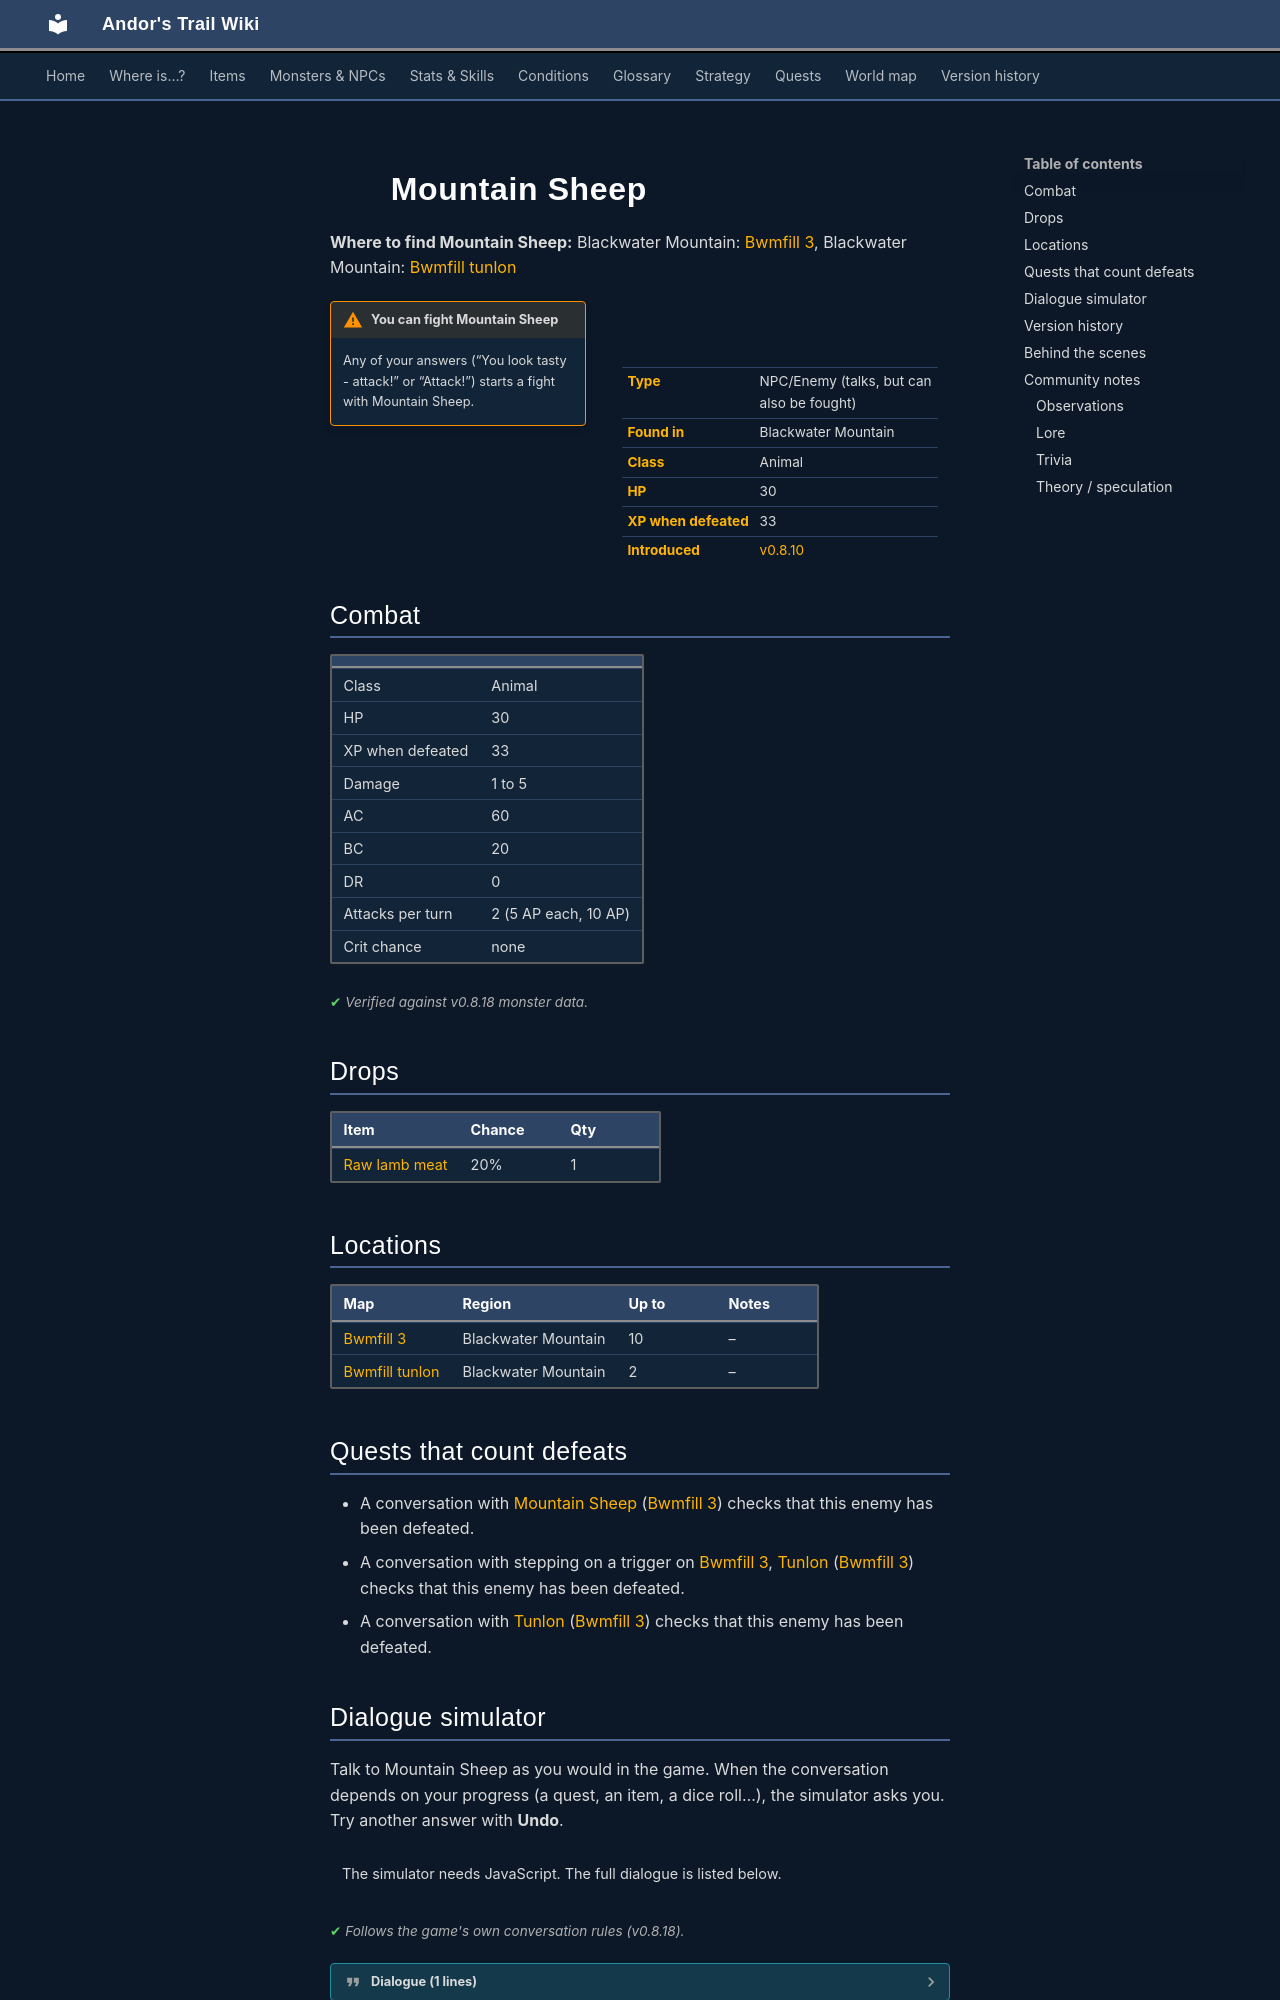

repository: asdfghjkl628/Andor-s-Trail-Wikiiii · page: monsters/bwm_sheep1/index.html · generator: mkdocs

---
description: "Mountain Sheep is an NPC you can also fight in Andor's Trail, found in Blackwater Mountain."
---

# ![](../assets/icons/monsters/monsters_rltiles2_55.png){ .sprite } Mountain Sheep

**Where to find Mountain Sheep:** Blackwater Mountain: [Bwmfill 3](../maps/bwmfill3.md#pin-npc-bwm_sheep1), Blackwater Mountain: [Bwmfill tunlon](../maps/bwmfill_tunlon.md#pin-npc-bwm_sheep1)

<div class="infobox" markdown>

<p class="ib-img"><img class="sprite" src="../../assets/icons/monsters/monsters_rltiles2_55.png" alt=""></p>

| | |
|---|---|
| **Type** | NPC/Enemy (talks, but can also be fought) |
| **Found in** | Blackwater Mountain |
| **Class** | Animal |
| **HP** | 30 |
| **XP when defeated** | 33 |
| **Introduced** | [v0.8.10](../versions/0.8.10.md) |

</div>

!!! warning "You can fight Mountain Sheep"
    Any of your answers (“You look tasty - attack!” or “Attack!”) starts a fight with Mountain Sheep.

## Combat

| | |
|---|---|
| Class | Animal |
| HP | 30 |
| XP when defeated | 33 |
| Damage | 1 to 5 |
| AC | 60 |
| BC | 20 |
| DR | 0 |
| Attacks per turn | 2 (5 AP each, 10 AP) |
| Crit chance | none |


<p class="verified">Verified against v0.8.18 monster data.</p>

## Drops

| Item | Chance | Qty |
|---|---|---|
| [Raw lamb meat](../items/lamb_meat_raw.md) | 20% | 1 |

## Locations

| Map | Region | Up to | Notes |
|---|---|---|---|
| [Bwmfill 3](../maps/bwmfill3.md) | Blackwater Mountain | 10 | – |
| [Bwmfill tunlon](../maps/bwmfill_tunlon.md) | Blackwater Mountain | 2 | – |

## Quests that count defeats

- A conversation with [Mountain Sheep](../monsters/bwm_sheep1.md) ([Bwmfill 3](../maps/bwmfill3.md)) checks that this enemy has been defeated.
- A conversation with stepping on a trigger on [Bwmfill 3](../maps/bwmfill3.md), [Tunlon](../monsters/tunlon.md) ([Bwmfill 3](../maps/bwmfill3.md)) checks that this enemy has been defeated.
- A conversation with [Tunlon](../monsters/tunlon.md) ([Bwmfill 3](../maps/bwmfill3.md)) checks that this enemy has been defeated.

## Dialogue simulator

Talk to Mountain Sheep as you would in the game. When the conversation depends on your progress (a quest, an item, a dice roll…), the simulator asks you. Try another answer with **Undo**.

<div class="dlg-sim" data-src="../../assets/dialogue/bwm_sheep_dialogue.json" data-npc="Mountain Sheep" markdown="0"><noscript>The simulator needs JavaScript. The full dialogue is listed below.</noscript></div>

<p class="verified">Follows the game's own conversation rules (v0.8.18).</p>

??? quote "Dialogue (1 lines)"

    *Exactly as in the game files. Each line appears once; links jump to where a choice leads.*

    <span id="d-bwm_sheep_dialogue"></span>**`bwm_sheep_dialogue`** Mountain Sheep: “Baa!”

    - “[Pet]” *(if NOT killed 1× [Mountain Sheep](../monsters/bwm_sheep1.md))* → *conversation ends*
    - “You look tasty - attack!” *(if NOT killed 1× [Mountain Sheep](../monsters/bwm_sheep1.md); random chance (20%))* → *fight starts*
    - “Attack!” *(if killed 1× [Mountain Sheep](../monsters/bwm_sheep1.md))* → *fight starts*



## Version history

| Version | Change |
|---|---|
| [v0.8.10](../versions/0.8.10.md) | Added<br>Dialogue: 1 line added |

<p class="verified">Verified against v0.8.18 and every earlier release back to v0.7.0 (game data compared release by release).</p>
